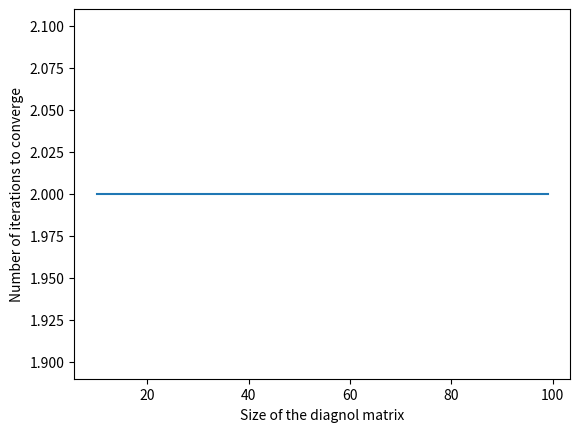
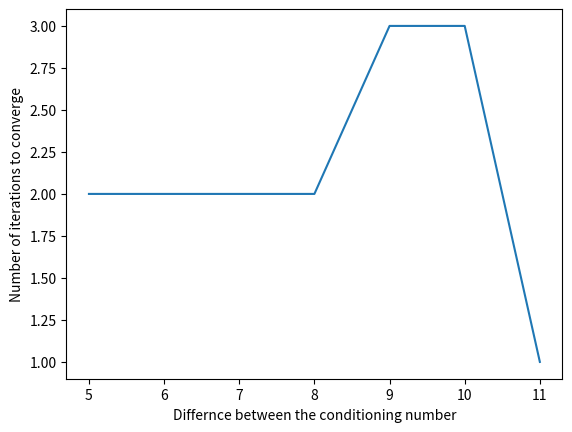

Here is the Python script that generated these plots, in order:
# -*- coding: utf-8 -*-
"""
Created on Sun Oct 10 10:00:29 2021

[redacted]
"""

import numpy as np
import numpy.linalg as ling
import copy as cp
from scipy import interpolate
import matplotlib.pyplot as plt

#%%
# Here is the secion for question A
# question A (a)
# implement the steepest gradient descent
def sgd(A, x0, b, tol=1e-4, maxiter=100):
    # initial residual
    r0 = b - np.matmul(A,x0)
    
    # interation
    for i in range(maxiter):
        w = np.matmul(A,r0)
        alpha = np.dot(r0.transpose(),r0)/np.dot(r0.transpose(),w)
        x = x0 + alpha*r0
        r = r0 - alpha*w
        if ling.norm(r) < tol:
            return (x,i)
        else:
            r0 = cp.deepcopy(r)
            x0 = cp.deepcopy(x)
# question A (b)
# implement the conjugate gradient descent
def scgd(A, x0, b, tol=1e-4, maxiter=100):
    # initial residual
    r0 = b - np.matmul(A,x0)
    p0 = cp.deepcopy(r0)

    for i in range(maxiter):
        w = np.matmul(A,p0)
        alpha = np.dot(r0.transpose(),r0)/np.dot(p0.transpose(),w)
        x = x0 + alpha*p0
        r = r0 - alpha*w        
        if ling.norm(r) < tol:
            return (x,i)
        else:
            beta = np.dot(r.transpose(),r)/np.dot(r0.transpose(),r0)
            p = r + beta*p0    
            r0 = cp.deepcopy(r)
            x0 = cp.deepcopy(x)    
            p0 = cp.deepcopy(p)
       
    
# question A(c)
def convergence_rate():
    # rate vs size
    iter_list = []
    
    for n in range(10,100):
        arr = np.zeros([1,n]).flatten()
        arr[0] = 0.1
        arr[-1] = 10
        
        # generate a diagnol matrix
        A = np.diag(arr)
        
        # call the scgd
        x0 = np.zeros([n,1])
        x = np.linspace(3,10,n).reshape(-1,1)
        b = np.matmul(A,x).reshape(-1,1)
        d, iterations = scgd(A, x0, b, tol=1e-4, maxiter=100)
        
        iter_list.append([n,iterations])
        
    plt.figure()
    plt.plot(np.array(iter_list)[:,0], np.array(iter_list)[:,1]+1)
    plt.xlabel('Size of the diagnol matrix')
    plt.ylabel('Number of iterations to converge')
    plt.savefig('SCGD_rate.jpg')
    
    # rate vs conditioning number
    iter_list = []
    for n in range(5,12):
        arr = np.zeros([100,1]).flatten()
        arr[0] = np.exp(-n)
        arr[-1] = np.exp(n)
        
        # generate a matrix
        A = np.diag(arr)
        
        # call the scgd
        x0 = np.zeros([100,1])
        x = np.linspace(3,10,100).reshape(-1,1)
        b = np.matmul(A,x).reshape(-1,1)
        d, iterations = scgd(A, x0, b, tol=1e-4, maxiter=100)
        
        iter_list.append([n,iterations])   
        
    plt.figure()
    plt.plot(np.array(iter_list)[:,0], np.array(iter_list)[:,1]+1)
    plt.xlabel('Differnce between the conditioning number')
    plt.ylabel('Number of iterations to converge')
    plt.savefig('SCGD_rate_2.jpg')
    
#%%
# Here is the secession for question B
def probB():
    
    norm_list = []
    for N in range(95,105):
        x = np.linspace(0,1,N)
        y = np.exp(-400*(x-0.5)**2)
        
        xi = np.linspace(0,1,N+1)
        yi = np.exp(-400*(xi-0.5)**2)   
        
        f = interpolate.interp1d(xi, yi)
        y_new = f(x)
        norm = np.linalg.norm((y_new-y),np.inf)
        norm_list.append((N,norm))
    
    plt.figure()
    plt.plot(np.array(norm_list)[:,0]. astype(int),np.array(norm_list)[:,1])
    plt.plot(np.linspace(95,105,20),0.01*np.ones([20,1]))
    plt.xlabel('Sampling size N')
    plt.ylabel('Inf norm for sampling error')
    plt.savefig('problemB.jpg') 

#%%
# Here is the sesesion for the question C
def wave_solution():
    f = lambda x : np.exp(-400*(x-0.5)**2) 
    
    N = 1024 # use the solution from problem b
    
    dt = 1/(2*N) 
    dx = 1/N
    
    u = np.zeros([N+1,N+1,N+1])
    
    # initial condition for first derivative of time
    for i in range(N+1):
        for j in range(N+1):
            u[i,j,1] = dt*f((i-1)*dx)*f((i-1)*dx)
    
    # pointwise linear function:
    for t in range(2,N+1):
        for i in range(1,N):
            for j in range(1,N):
                u[i,j,t] = (dt**2/dx**2)*(u[i+1,j,t-1]+u[i,j+1,t-1]+u[i-1,j,t-1]+u[i,j-1,t-1]-4*u[i,j,t-1])-u[i,j,t-2]+2*u[i,j,t-1]
    
    return u

# define a function for calculate the rror
def error_cal(u_a,u_n,h0,h):
    u_c = cp.deepcopy(u_n) # copy of nest matrix
    for i in range(u_n.shape[0]):
        for j in range(u_n.shape[1]):
            u_c[i][j] = u_a[int(i*h/h0)][int(j*h/h0)]
    # error = np.linalg.norm(u_c-u_n,np.inf)
    error = np.max(np.abs((u_c-u_n)).reshape(1,-1))
    return error

def wave_solver(u):
    f = lambda x : np.exp(-400*(x-0.5)**2) 
    error_list = []
    N = 100
    for k in range(5,8):
        N = 2**k
        dx = 1/(2*N)
        dt = 1/N
        u_new = np.zeros([N+1,N+1,N+1])
        
        for i in range(1,N+1):
            for j in range(1,N+1):
                u_new[i,j,2] = dt*f((i-1)*dx)*f((j-1)*dx);

    
    
        for n in range(3,N+1):
            for i in range(2,N):
                for j in range(2,N):
                    u_new[i,j,n] = (dt**2/dx**2)*(u_new[i+1,j,n-1]+u_new[i,j+1,n-1]+u_new[i-1,j,n-1]+u_new[i,j-1,n-1]-4*u_new[i,j,n-1])-u_new[i,j,n-2]+2*u_new[i,j,n-1]

        error_list.append(np.linalg.norm((u-u_new[::2**(10-k),::2**(10-k),
                                            ::2**(10-k)]).reshape(1,-1,-1),
                                         np.inf))
        return error_list
#%%
if __name__ == '__main__':
    x0 = np.zeros([10,1])
    
    x = np.linspace(3,10,10).reshape(-1,1)
    A = 2*np.eye(10) + np.eye(10,k=1) + np.eye(10,k=-1)

    b = np.matmul(A,x).reshape(-1,1)
    # Problem A(a)
    test,a = sgd(A,x0,b,maxiter=1000)
    print('Testing the Steepest GD')
    print('Testing case: ', np.round(x.flatten(),3))
    print('Compute by the code: ', np.round(test.flatten(),3))
    print('Error : ', np.round((test - x).flatten(),3))
    
    
    # Problem A(b)
    print('Testing Conjugate GD')
    test,a = scgd(A,x0,b,maxiter=1000)
    print('Testing case: ', np.round(x.flatten(),3))
    print('Compute by the code: ', np.round(test.flatten(),3))
    print('Error : ', np.round((test - x).flatten(),3))    
    
    # Problem A(c)
    convergence_rate()
    
    #%%
    # problem B
    # probB()
    
    # problem C
    # u = wave_solution()
    # wave_solver(u)